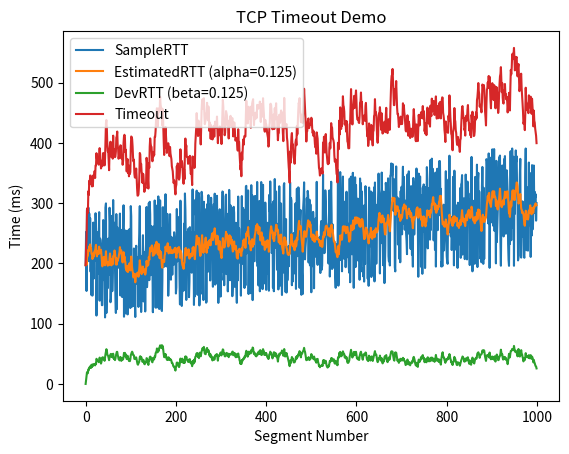

Here is the Python script that generated this plot:
import matplotlib.pyplot as plt
import numpy as np
from sys import argv

def ewma(data, weight):
    avgs = [data[0]]
    for d in data[1:]:
        avg = (1 - weight) * avgs[-1] + weight * d
        avgs.append(avg)
    
    return np.array(avgs)

sample_rtt = np.random.randint(100, 300, 1000).astype('f')
sample_rtt += np.linspace(0, 100, 1000)

alpha = 0.125
beta = 0.125
est_rtt = ewma(sample_rtt, alpha)
dev_rtt = ewma(np.abs(sample_rtt - est_rtt), beta)
timeout = est_rtt + 4*dev_rtt
plt.plot(sample_rtt, label='SampleRTT')
plt.plot(est_rtt, label='EstimatedRTT (alpha={})'.format(alpha))
plt.plot(dev_rtt, label='DevRTT (beta={})'.format(beta))
plt.plot(timeout, label='Timeout')

plt.title('TCP Timeout Demo')
plt.xlabel('Segment Number')
plt.ylabel('Time (ms)')
plt.legend(loc=0)
plt.show()
